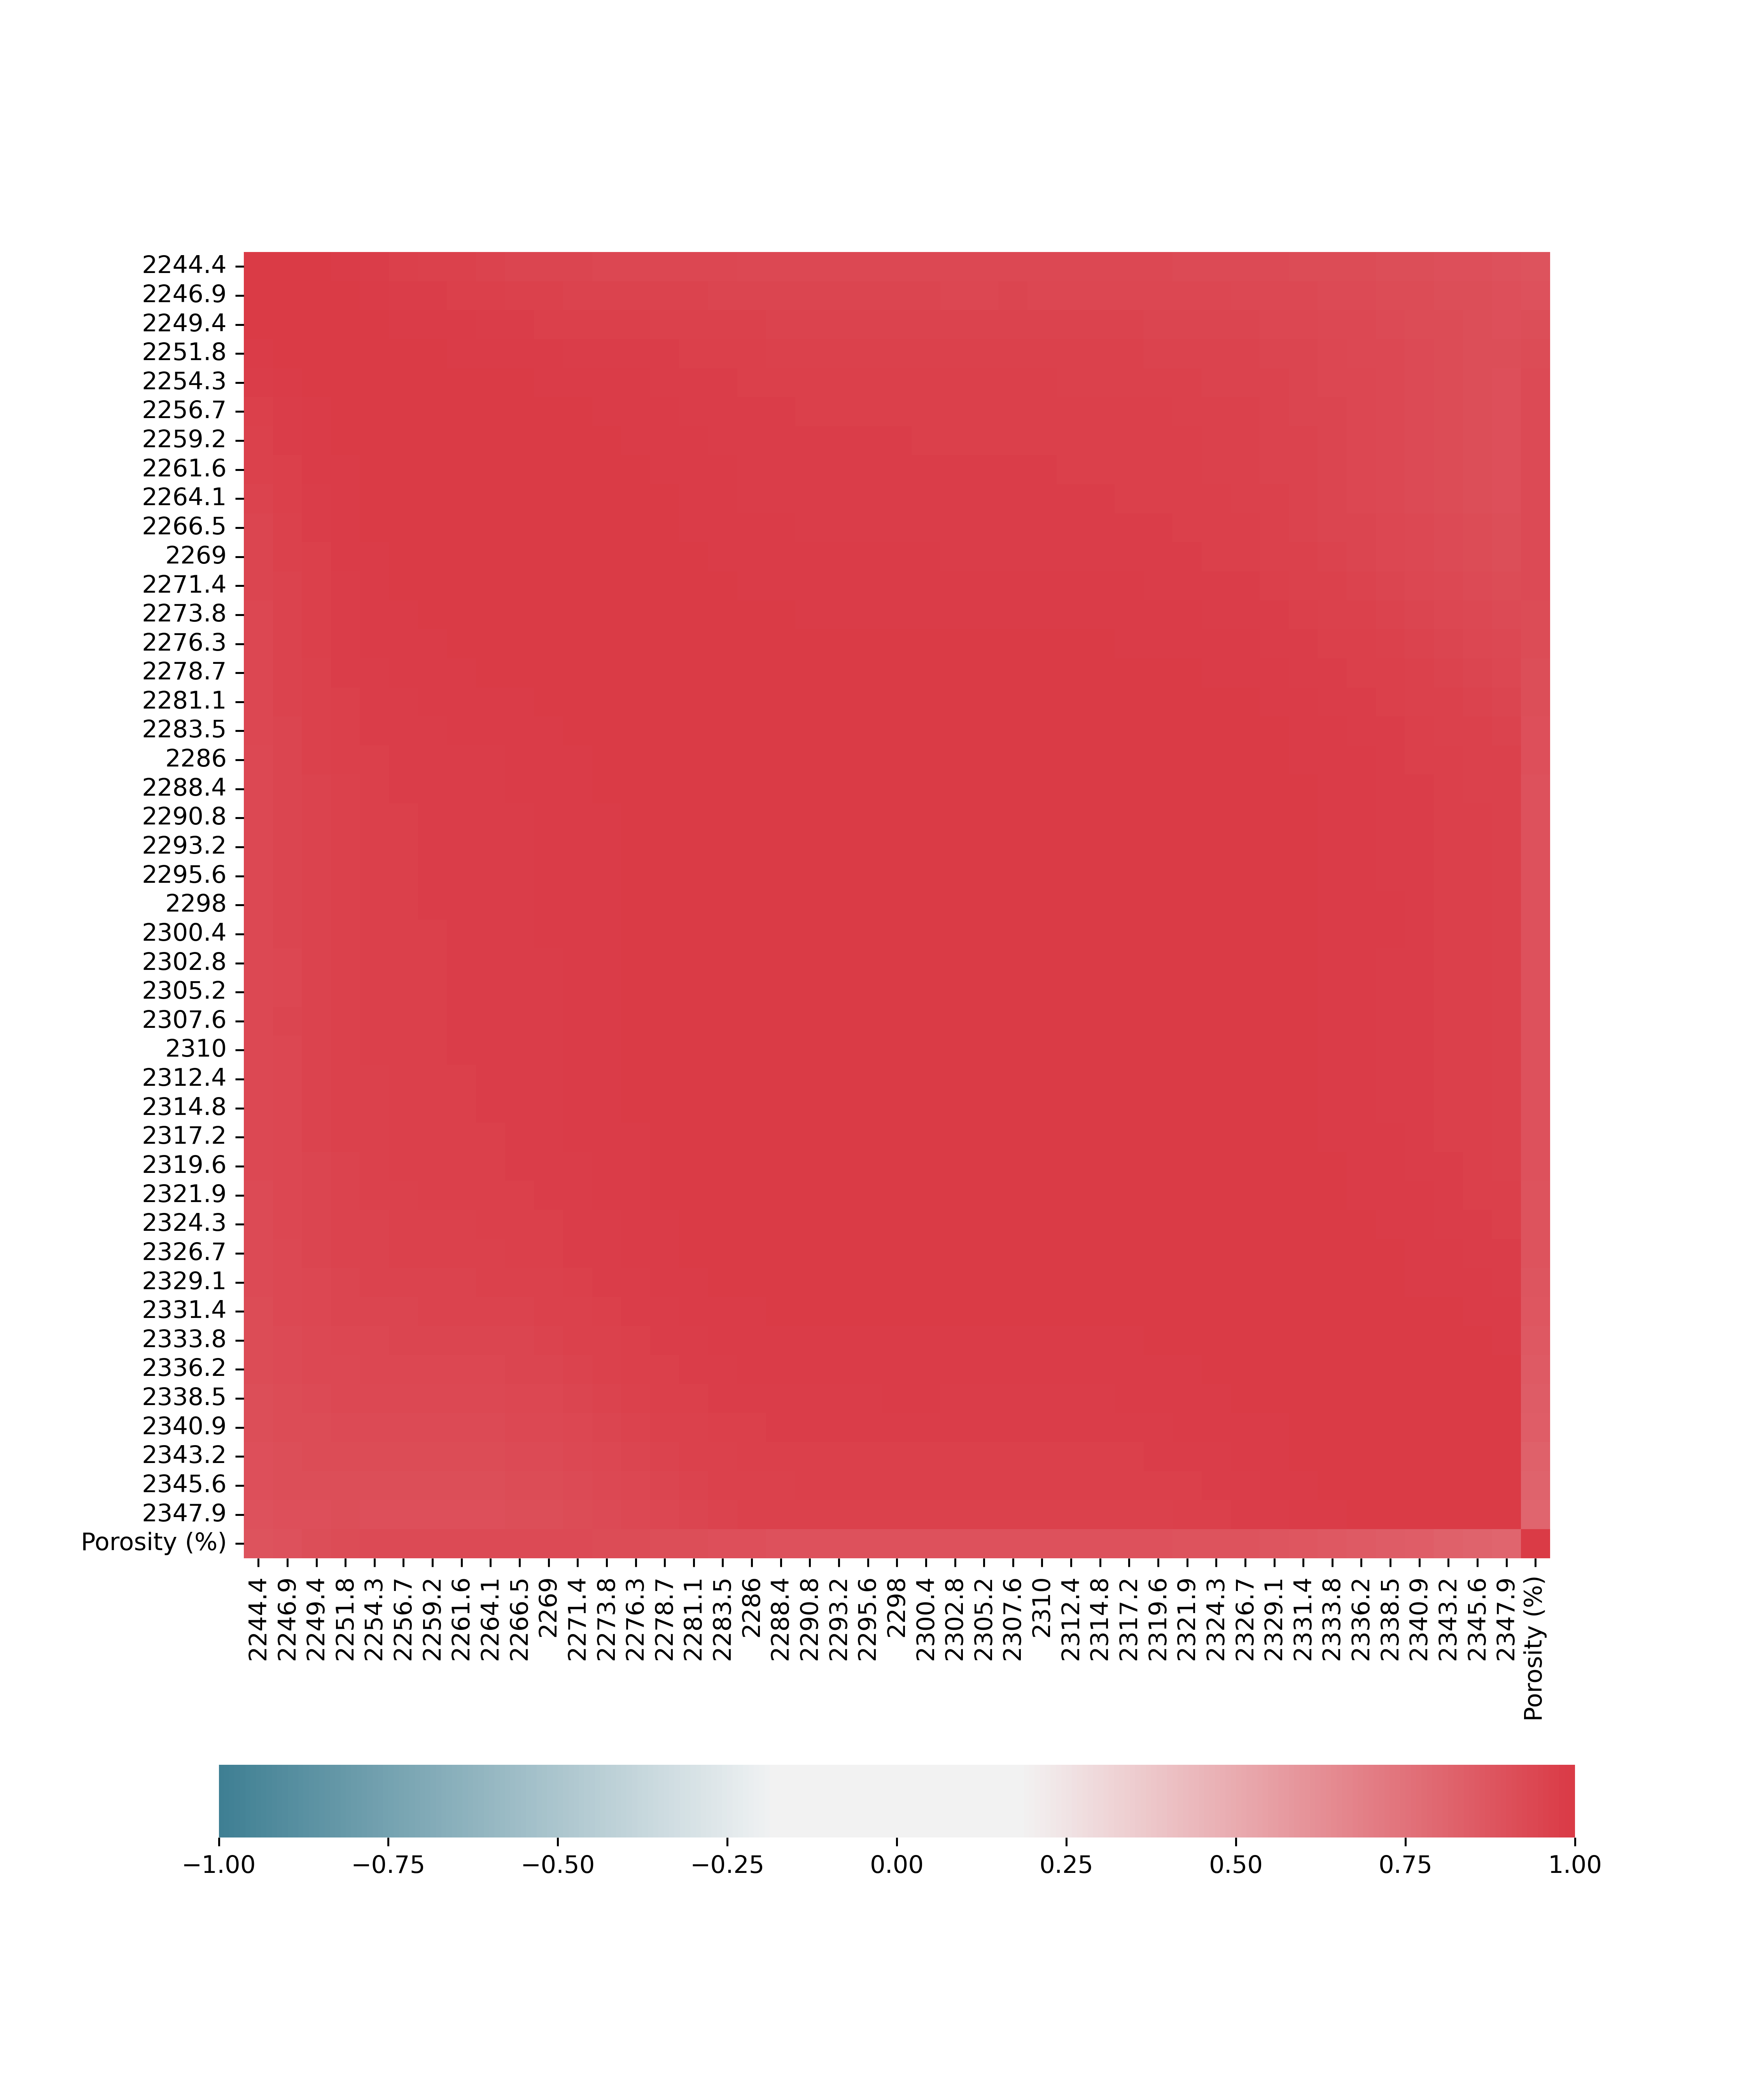

The data file committed next to this chart (first rows):
, Porosity (%)
2244, 0.8851
2247, 0.8979
2249, 0.9094
2252, 0.9182
2254, 0.9226
2257, 0.9249
2259, 0.926
2262, 0.9269
2264, 0.9275
2266, 0.9262
2269, 0.9251
2271, 0.923
2274, 0.9203
2276, 0.9165
2279, 0.9122
2281, 0.9077
2284, 0.903
2286, 0.8998
2288, 0.8973
2291, 0.8962
2293, 0.8962
2296, 0.8958
2298, 0.8958
2300, 0.8948
2303, 0.8945
2305, 0.8958
2308, 0.8958
2310, 0.8964
2312, 0.8956
2315, 0.8952
2317, 0.8948
2320, 0.8926
2322, 0.8896
2324, 0.8867
2327, 0.8829
2329, 0.8767
2331, 0.8695
2334, 0.8619
2336, 0.8538
2338, 0.8457
2341, 0.8369
2343, 0.828
2346, 0.819
2348, 0.8094
Porosity (%), 1.0
